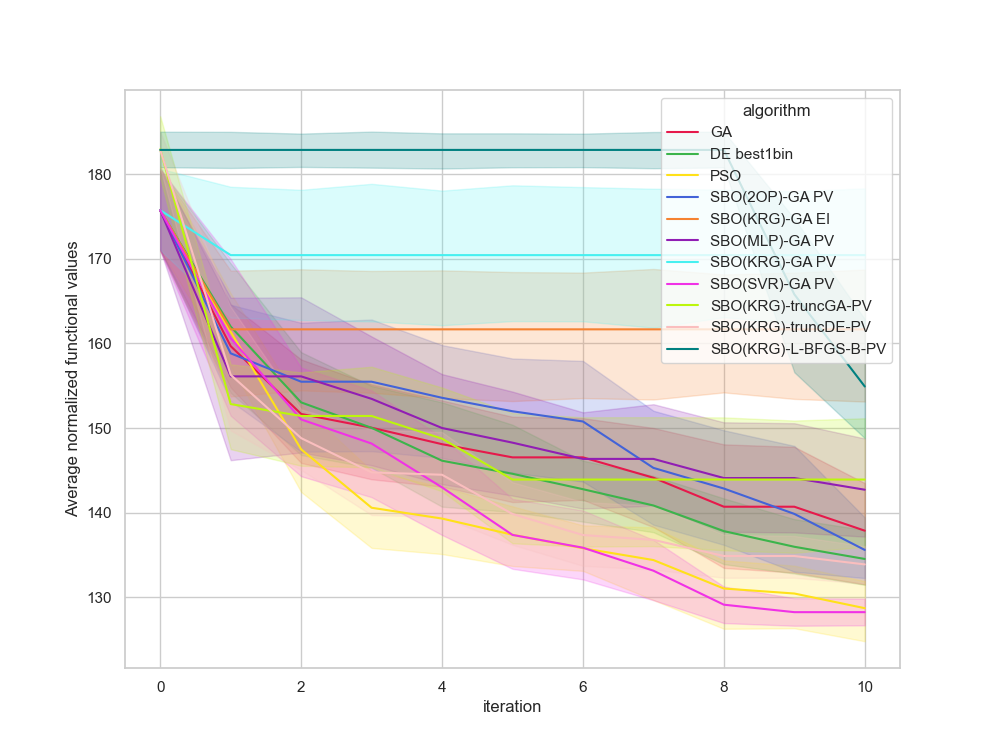

Source data for this figure (header and first rows):
, Unnamed: 0, value, iteration, algorithm, replicate
0, 0.0, 169.4, 0, GA, 0
1, 1.0, 157.3, 1, GA, 0
2, 2.0, 145, 2, GA, 0
3, 3.0, 145, 3, GA, 0
4, 4.0, 145, 4, GA, 0
5, 5.0, 145, 5, GA, 0
6, 6.0, 145, 6, GA, 0
7, 7.0, 145, 7, GA, 0
8, 8.0, 145, 8, GA, 0
9, 9.0, 145, 9, GA, 0
10, 10.0, 145, 10, GA, 0
11, 11.0, 171.2, 0, GA, 1
12, 12.0, 159.7, 1, GA, 1
13, 13.0, 159.7, 2, GA, 1
14, 14.0, 159.7, 3, GA, 1
15, 15.0, 159.7, 4, GA, 1
16, 16.0, 159.7, 5, GA, 1
17, 17.0, 159.7, 6, GA, 1
18, 18.0, 158.2, 7, GA, 1
19, 19.0, 158.2, 8, GA, 1
20, 20.0, 158.2, 9, GA, 1
21, 21.0, 140.9, 10, GA, 1
22, 22.0, 189.6, 0, GA, 2
23, 23.0, 151.7, 1, GA, 2
24, 24.0, 151.7, 2, GA, 2
25, 25.0, 151.6, 3, GA, 2
26, 26.0, 151.6, 4, GA, 2
27, 27.0, 151.6, 5, GA, 2
28, 28.0, 151.6, 6, GA, 2
29, 29.0, 151.6, 7, GA, 2
30, 30.0, 151.6, 8, GA, 2
31, 31.0, 151.6, 9, GA, 2
32, 32.0, 151.6, 10, GA, 2
33, 33.0, 176.5, 0, GA, 3
34, 34.0, 170.5, 1, GA, 3
35, 35.0, 152.5, 2, GA, 3
36, 36.0, 152.5, 3, GA, 3
37, 37.0, 152.5, 4, GA, 3
38, 38.0, 152.5, 5, GA, 3
39, 39.0, 152.5, 6, GA, 3
40, 40.0, 152.5, 7, GA, 3
41, 41.0, 152.5, 8, GA, 3
42, 42.0, 152.5, 9, GA, 3
43, 43.0, 144.5, 10, GA, 3
44, 44.0, 170.4, 0, GA, 4
45, 45.0, 166.5, 1, GA, 4
46, 46.0, 166.5, 2, GA, 4
47, 47.0, 158, 3, GA, 4
48, 48.0, 143.7, 4, GA, 4
49, 49.0, 143.7, 5, GA, 4
50, 50.0, 143.7, 6, GA, 4
51, 51.0, 143.7, 7, GA, 4
52, 52.0, 143.7, 8, GA, 4
53, 53.0, 143.7, 9, GA, 4
54, 54.0, 140.6, 10, GA, 4
55, 55.0, 168.4, 0, GA, 5
56, 56.0, 168.4, 1, GA, 5
57, 57.0, 132.9, 2, GA, 5
58, 58.0, 132.9, 3, GA, 5
59, 59.0, 132.9, 4, GA, 5
... 1,150 more rows
